Labelled photos from "Datasets", an image-classification folder in imuhammadshadab/BS-Final-Year-Project. The possible labels are: diseased cotton leaf, diseased cotton plant, fresh cotton leaf, fresh cotton plant.

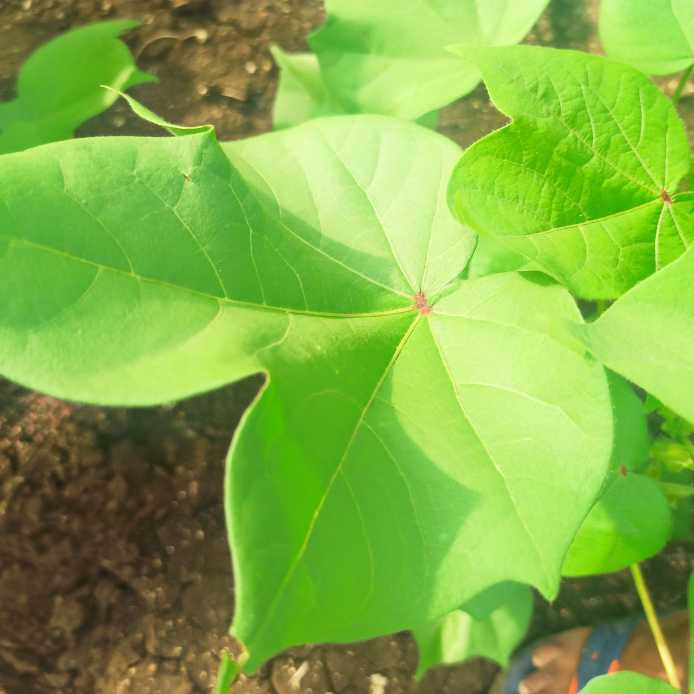
Label: fresh cotton leaf

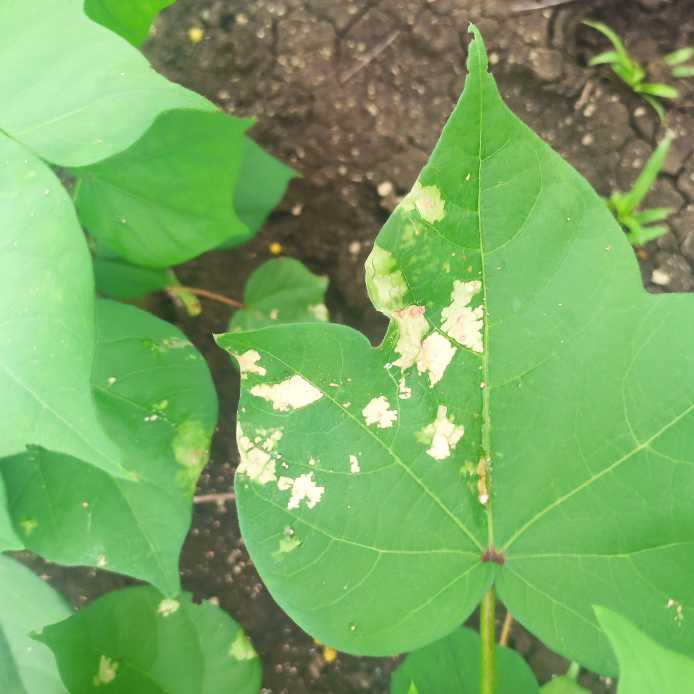
Label: diseased cotton leaf

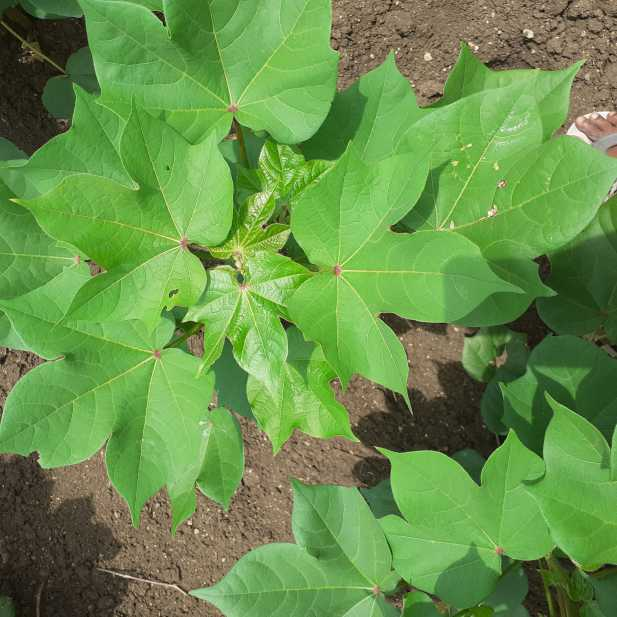
Label: fresh cotton plant

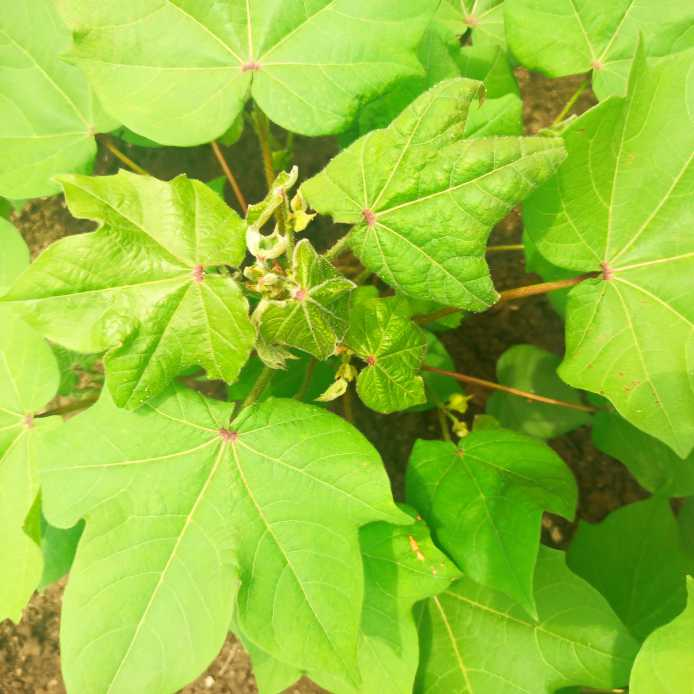
Label: diseased cotton plant

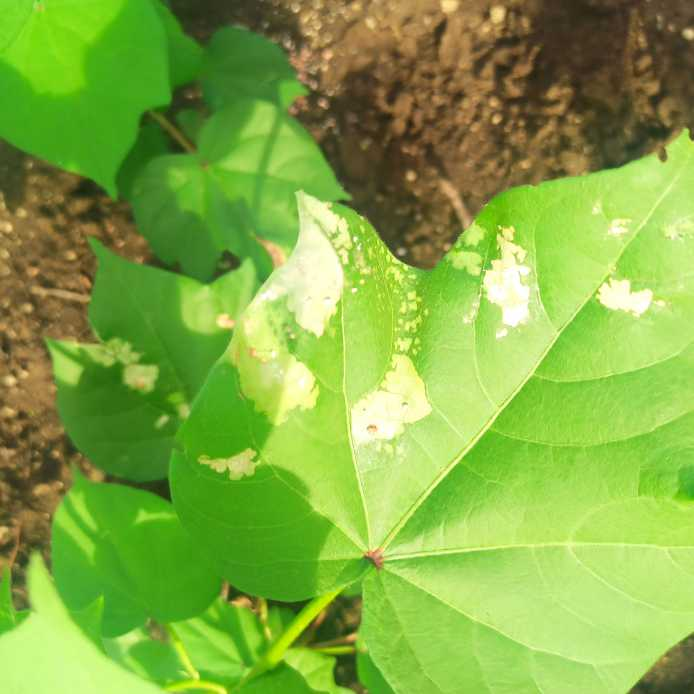
Label: diseased cotton leaf
